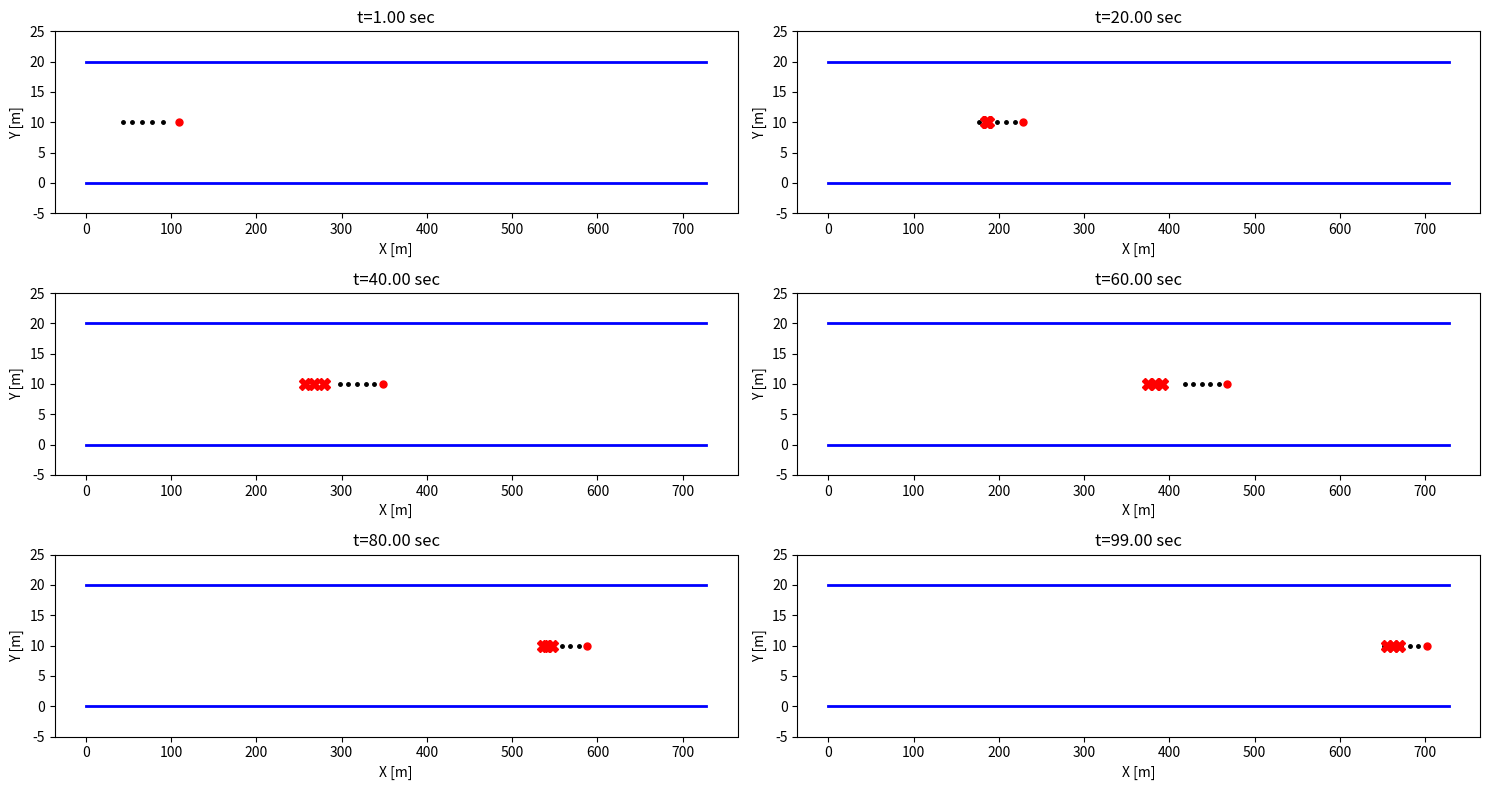
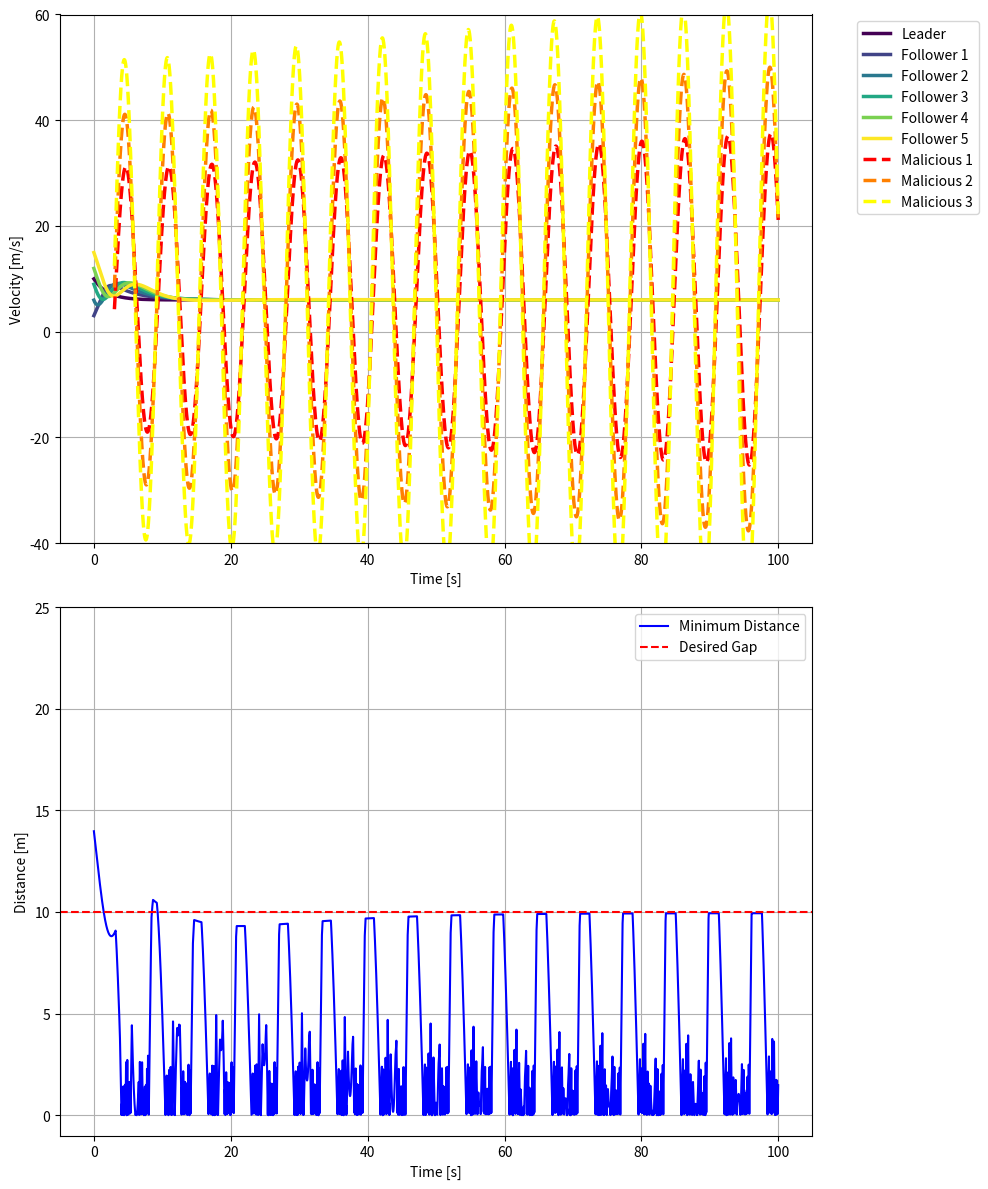
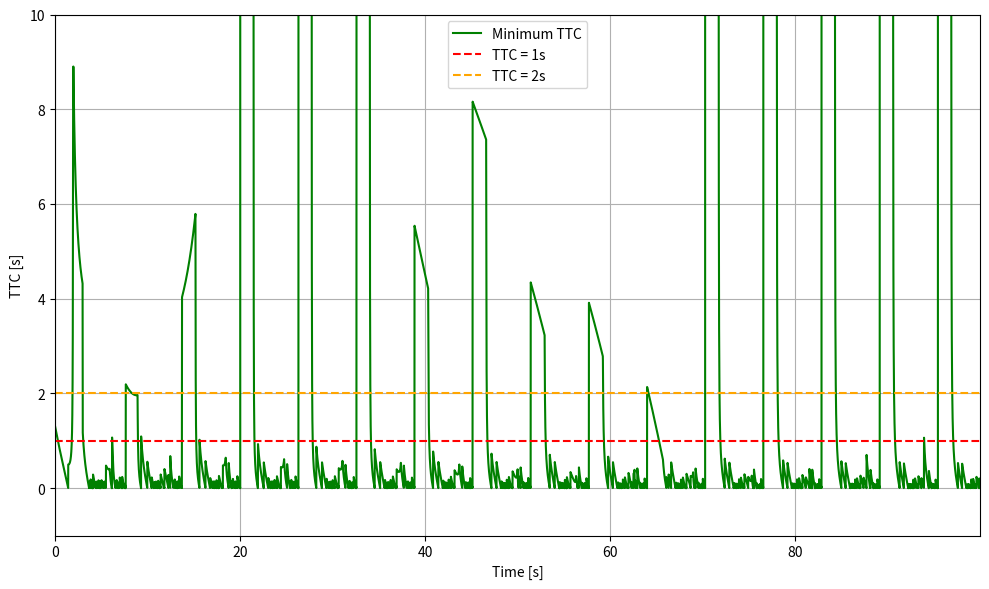

Generate these figures, in order, with matplotlib:
import numpy as np
import matplotlib.pyplot as plt
import random
import math

# ------------------------------------------------------------------------
# 1) DYNAMIC BICYCLE MODEL (same as before, but can be used by all vehicles)
# ------------------------------------------------------------------------
class DynamicBicycleModel:
    def __init__(self, 
                 x=0.0, 
                 y=0.0, 
                 psi=0.0, 
                 vx=10.0, 
                 vy=0.0, 
                 r=0.0, 
                 dt=0.01,
                 vehicle_id=0):
        self.id  = vehicle_id  # For logging or debug
        # States
        self.x   = x
        self.y   = y
        self.psi = psi
        self.vx  = vx
        self.vy  = vy
        self.r   = r
        
        # Vehicle parameters
        self.m   = 1500.0    # mass [kg]
        self.L_f = 1.2       # CG to front axle [m]
        self.L_r = 1.6       # CG to rear axle [m]
        self.I_z = 2250.0    # Yaw moment of inertia [kg*m^2]
        self.C_f = 19000.0   # Front cornering stiffness [N/rad]
        self.C_r = 20000.0   # Rear cornering stiffness [N/rad]

        self.dt  = dt  # integration step

    def _state_derivs(self, s, a, delta):
        """
        s     = [x, y, psi, vx, vy, r]
        a     = acceleration [m/s^2]
        delta = steering angle [rad]
        """
        x, y, psi, vx, vy, r = s
        vx_safe = max(vx, 0.1)  # clamp to avoid division by zero

        # Slip angles
        alpha_f = delta - np.arctan2((vy + self.L_f*r), vx_safe)
        alpha_r = - np.arctan2((vy - self.L_r*r), vx_safe)

        # Lateral forces (linear tire model)
        F_yf = self.C_f * alpha_f
        F_yr = self.C_r * alpha_r

        # Global kinematics
        x_dot   = vx*np.cos(psi) - vy*np.sin(psi)
        y_dot   = vx*np.sin(psi) + vy*np.cos(psi)
        psi_dot = r

        # Body-frame acceleration
        vx_dot  = a - (F_yf*np.sin(delta))/self.m + vy*r
        vy_dot  = (F_yf*np.cos(delta) + F_yr)/self.m - vx*r
        r_dot   = (self.L_f*F_yf*np.cos(delta) - self.L_r*F_yr)/self.I_z

        return np.array([x_dot, y_dot, psi_dot, vx_dot, vy_dot, r_dot])

    def update(self, a, delta):
        """
        4th-order Runge-Kutta integration with inputs (a, delta).
        """
        s = np.array([self.x, self.y, self.psi, self.vx, self.vy, self.r])

        k1 = self._state_derivs(s,               a, delta)
        k2 = self._state_derivs(s + 0.5*self.dt*k1, a, delta)
        k3 = self._state_derivs(s + 0.5*self.dt*k2, a, delta)
        k4 = self._state_derivs(s +     self.dt*k3, a, delta)

        s_next = s + (self.dt/6.0)*(k1 + 2*k2 + 2*k3 + k4)

        # Unpack
        self.x   = s_next[0]
        self.y   = s_next[1]
        self.psi = s_next[2]
        self.vx  = s_next[3]
        self.vy  = s_next[4]
        self.r   = s_next[5]

    def get_state(self):
        return (self.x, self.y, self.psi, self.vx, self.vy, self.r)


# ------------------------------------------------------------------------
# 2) INNER-LOOP CONTROLLER (per vehicle)
#    - Tracks vx_ref and r_ref, outputs (a, delta)
# ------------------------------------------------------------------------
class InnerLoopController:
    def __init__(self, dt=0.01):
        self.dt = dt

        # Longitudinal Gains (PI)
        self.kp_speed = 1.2
        self.ki_speed = 0.1
        self.speed_error_int = 0.0

        # Lateral Gains: "2-state" feedback on (v_y, r)
        # delta = -K_vy*v_y - K_r*(r - r_ref)  (plus feedforward, if needed)
        self.K_vy   = 0.15
        self.K_r    = 0.08
        self.K_r_ff = 1.0  # feedforward for r_ref

        # Physical saturations
        self.max_steer = 0.5     # rad
        self.min_steer = -0.5
        self.max_accel = 3.0     # m/s^2
        self.min_accel = -5.0

    def control(self, vx, vy, r, vx_ref, r_ref):
        """
        vx, vy, r   : actual states
        vx_ref, r_ref : references
        returns a, delta
        """
        # --- 1) Longitudinal speed control (PI) ---
        speed_err = vx_ref - vx
        self.speed_error_int += speed_err * self.dt

        # Acceleration command
        a_unclamped = (self.kp_speed * speed_err
                       + self.ki_speed * self.speed_error_int)
        a = np.clip(a_unclamped, self.min_accel, self.max_accel)

        # --- 2) Lateral / yaw-rate control ---
        # Simple feedback: delta = -K_vy*v_y - K_r*(r - r_ref)
        delta_unclamped = (
            - self.K_vy * vy
            - self.K_r  * (r - r_ref)
            + self.K_r_ff * r_ref  # optional feedforward
        )
        delta = np.clip(delta_unclamped, self.min_steer, self.max_steer)

        return a, delta


# ------------------------------------------------------------------------
# 3) LEADER-FOLLOWER SIMULATION WITH OUTER + INNER LOOP
# ------------------------------------------------------------------------
class LeaderFollowerSimulationWithInnerLoop:
    def __init__(self, num_followers=5, dt=0.01):
        self.dt = dt
        self.time_steps = int(100.0 / dt)  # 50s sim, for example
        self.num_followers = num_followers

        # Leader
        self.leader = DynamicBicycleModel(x=100, y=10, vx=10, dt=dt, vehicle_id=0)

        # Followers and Controllers
        self.followers = []
        self.controllers = []
        for i in range(num_followers):
            veh = DynamicBicycleModel(x=100 - 14 * (i + 1),
                                      y=10,
                                      vx=3 * (i + 1),
                                      dt=dt,
                                      vehicle_id=i + 1)
            self.followers.append(veh)
            ctrl = InnerLoopController(dt=dt)
            self.controllers.append(ctrl)

        # Outer loop platoon gains
        self.desired_gap = 10.0
        self.k_s = 0.15
        self.k_v = 0.2
        self.k_ey = 0.6
        self.k_epsi = 0.6

        self.road_width = 20
        self.ttc_history = []  # Track minimum TTC over time
        # ---- Malicious (Sybil) attack additions ----
        self.malicious_vehicles = []
        self.num_malicious = 3      # number of malicious vehicles
        self.malicious_added = False
        # --------------------------------------------
    def calculate_ttc(self):
        """
        Calculate Time to Collision (TTC) among *all* vehicles in the network,
        including malicious vehicles if they exist.

        We'll return the minimum TTC found across all vehicle pairs.
        """
        # 1) Build a master list of all vehicles
        all_vehicles = [self.leader] + self.followers
        if self.malicious_added:
            all_vehicles += self.malicious_vehicles

        ttc_values = []

        # 2) Pairwise comparison
        for i in range(len(all_vehicles)):
            for j in range(i + 1, len(all_vehicles)):
                vehicle_i = all_vehicles[i]
                vehicle_j = all_vehicles[j]

                # -- Example: consider purely longitudinal collisions --
                # If you only care about collisions along x-axis:

                # We'll define "i" as the car in front, "j" as the one behind.
                # We check both directions because we don't know which is ahead:
                dx = vehicle_i.x - vehicle_j.x
                # For convenience, define the relative gap as:
                #   dx - desired_gap
                # Then define velocity difference.
                
                # Let’s check if vehicle_i is ahead (dx > 0):
                #   That means j is behind i. 
                #   Then the relative velocity is (vx_j - vx_i).
                #   If vx_j > vx_i, j is catching up to i => possible collision.
                #   TTC = (dx - desired_gap) / (vx_j - vx_i)
                
                # We'll compute two possible TTCs (i-ahead or j-ahead)
                # and only consider the scenario that is physically valid
                # (positive distance, approaching speed, etc).

                # Scenario A: i ahead, j behind
                if dx > 0:
                    rel_pos = dx - self.desired_gap
                    rel_vel = vehicle_j.vx - vehicle_i.vx
                    if (rel_pos > 0) and (rel_vel > 0):
                        ttc_a = rel_pos / rel_vel
                        ttc_values.append(ttc_a)

                # Scenario B: j ahead, i behind
                else:
                    # dx < 0 => j is ahead, i is behind
                    rel_pos = -dx - self.desired_gap
                    rel_vel = vehicle_i.vx - vehicle_j.vx
                    if (rel_pos > 0) and (rel_vel > 0):
                        ttc_b = rel_pos / rel_vel
                        ttc_values.append(ttc_b)

        # If ttc_values is empty => no risk scenario => return infinity
        if not ttc_values:
            return float('inf')
        else:
            return min(ttc_values)
        
        
    def run_simulation(self):
        # For logging
        time_points = []
        # Histories for leader + followers
        x_history = [[] for _ in range(self.num_followers + 1)]
        y_history = [[] for _ in range(self.num_followers + 1)]
        v_history = [[] for _ in range(self.num_followers + 1)]

        min_distances = []

        # Histories for malicious vehicles
        m_x_history = [[] for _ in range(self.num_malicious)]
        m_y_history = [[] for _ in range(self.num_malicious)]
        m_v_history = [[] for _ in range(self.num_malicious)]

        for step in range(self.time_steps):
            t = step * self.dt
            time_points.append(t)
            # ----------------------------------------------------------
            # 1) Add malicious vehicles after t == 300 (if desired)
            # ----------------------------------------------------------
            if step == 300 and not self.malicious_added:
                self.malicious_vehicles = [
                    DynamicBicycleModel(
                        x=60 - 10 * (i + 1),
                        y=10,
                        vx= 4*(i+1),
                        vehicle_id=100 + i
                    )
                    for i in range(self.num_malicious)
                ]
                print('done')
                self.malicious_added = True

            # Leader Control
            a_leader = 0.5 * (6.0 - self.leader.vx)  # Simple speed control
            delta_leader = 0.0
            self.leader.update(a_leader, delta_leader)

            x_history[0].append(self.leader.x)
            y_history[0].append(self.leader.y)
            v_history[0].append(self.leader.vx)
            # Follower Vehicles
            min_dist_timestep = float('inf')
            for i, follower in enumerate(self.followers):
                if i == 0:
                    x0, y0, psi0, vx0, vy0, r0 = self.leader.get_state()
                else:
                    x0, y0, psi0, vx0, vy0, r0 = self.followers[i - 1].get_state()

                x1, y1, psi1, vx1, vy1, r1 = follower.get_state()

                dx = x1 - x0
                dy = y1 - y0
                cos_psi0 = np.cos(psi0)
                sin_psi0 = np.sin(psi0)
                e_x = cos_psi0 * dx + sin_psi0 * dy
                e_y = -sin_psi0 * dx + cos_psi0 * dy

                e_s = -e_x - self.desired_gap
                e_psi = psi0 - psi1

                vx_ref = vx0 + self.k_s * (e_s) + self.k_v * (vx0 - vx1)
                r_ref = r0 + self.k_ey * e_y + self.k_epsi * e_psi

                a_f, delta_f = self.controllers[i].control(vx1, vy1, r1, vx_ref, r_ref)


                follower.update(a_f, delta_f)


                x_history[i + 1].append(follower.x)
                y_history[i + 1].append(follower.y)
                v_history[i + 1].append(follower.vx)
            # ----------------------------------------------------------
            # 4) Update malicious vehicles (if added)
            # ----------------------------------------------------------
            if self.malicious_added:
                for i_m, malicious in enumerate(self.malicious_vehicles):
                    k_p_malicious = 1
                    distance_to_leader = self.leader.x - malicious.x - self.desired_gap * (i + 1)
                    a_m = k_p_malicious * distance_to_leader
                    delta_m = 0.0
                    malicious.update(a_m, delta_m)

                    m_x_history[i_m].append(malicious.x)
                    m_y_history[i_m].append(malicious.y)
                    m_v_history[i_m].append(malicious.vx)

            # ----------------------------------------------------------
            # 5) Calculate minimum distance among *all* vehicles
            # ----------------------------------------------------------
            # Gather all vehicles: leader, followers, and malicious
            all_vehicles = [self.leader] + self.followers
            if self.malicious_added:
                all_vehicles.extend(self.malicious_vehicles)

            min_dist_timestep = float('inf')
            for i_v in range(len(all_vehicles)):
                for j_v in range(i_v + 1, len(all_vehicles)):
                    dx = all_vehicles[i_v].x - all_vehicles[j_v].x
                    dy = all_vehicles[i_v].y - all_vehicles[j_v].y
                    dist = math.sqrt(dx**2 + dy**2)
                    if dist < min_dist_timestep:
                        min_dist_timestep = dist

            min_distances.append(min_dist_timestep)
            min_ttc = self.calculate_ttc()
            self.ttc_history.append(min_ttc)


        # --------------------------------------------------------------------
        # Plot #1: Vehicle positions at specific snapshots in time
        # --------------------------------------------------------------------
        plt.figure(figsize=(15, 8))
        t_samples = [
            int(self.time_steps * 0.01), 
            int(self.time_steps * 0.2), 
            int(self.time_steps * 0.4),
            int(self.time_steps * 0.6), 
            int(self.time_steps * 0.8), 
            int(self.time_steps * 0.99)
        ]
        
        for idx, sample_idx in enumerate(t_samples):
            plt.subplot(3, 2, idx + 1)
            # Leader + followers
            for i in range(self.num_followers + 1):
                plt.plot(x_history[i][sample_idx], 
                         y_history[i][sample_idx], 
                         '.k' if i > 0 else '.r', 
                         markersize=10 if i == 0 else 5)

            # Malicious vehicles (if they exist at that time)
            if self.malicious_added and sample_idx >= 300:
                # malicious data starts at t=300 -> index offset = sample_idx - 300
                offset = sample_idx - 300
                for i_m in range(self.num_malicious):
                    if offset < len(m_x_history[i_m]):
                        plt.plot(m_x_history[i_m][offset], 
                                 m_y_history[i_m][offset], 
                                 'Xr', markersize=8, label="Malicious" if i_m == 0 else "")

            # Road boundaries
            plt.plot([0, self.leader.x + 20], [0, 0], 'b-', linewidth=2)
            plt.plot([0, self.leader.x + 20], [self.road_width, self.road_width], 'b-', linewidth=2)

            plt.xlabel('X [m]')
            plt.ylabel('Y [m]')
            plt.title(f't={sample_idx * self.dt:.2f} sec')
            plt.ylim(-5, self.road_width + 5)
        plt.tight_layout()
        plt.show()

        # --------------------------------------------------------------------
        # Plot #2: Velocity consensus (leader + followers) and Min Distance
        # --------------------------------------------------------------------
        plt.figure(figsize=(10, 12))

        # Subplot for velocities
        plt.subplot(2, 1, 1)
        colors = plt.cm.viridis(np.linspace(0, 1, self.num_followers + 1))
        for i in range(self.num_followers + 1):
            label = 'Leader' if i == 0 else f'Follower {i}'
            plt.plot(time_points, v_history[i], label=label, color=colors[i], linewidth=2.5)

        # Also plot malicious vehicles velocities
        if self.malicious_added:
            mal_colors = plt.cm.autumn(np.linspace(0, 1, self.num_malicious))
            # Malicious vehicles only have data from step 300 => time from 300*dt to end
            time_points_mal = time_points[300:]  # same dt, just offset in index
            for i_m in range(self.num_malicious):
                if len(m_v_history[i_m]) > 0:
                    plt.plot(time_points_mal, m_v_history[i_m],
                             label=f'Malicious {i_m+1}',
                             color=mal_colors[i_m],
                             linewidth=2.5,
                             linestyle='--')

        plt.xlabel('Time [s]')
        plt.ylabel('Velocity [m/s]')
        plt.legend(bbox_to_anchor=(1.05, 1), loc='upper left')
        plt.grid(True)
        plt.ylim(-40, 60)

        # Subplot for minimum distance
        plt.subplot(2, 1, 2)
        plt.plot(time_points, min_distances, 'b-', label='Minimum Distance')
        plt.axhline(y=self.desired_gap, color='r', linestyle='--', label='Desired Gap')
        plt.xlabel('Time [s]')
        plt.ylabel('Distance [m]')
        plt.legend()
        plt.grid(True)
        plt.ylim(-1, 25)
        plt.tight_layout()
        plt.show()

        # --------------------------------------------------------------------
        # Plot #3: Time to Collision (TTC)
        # --------------------------------------------------------------------
        self.plot_ttc_over_time()

    def plot_ttc_over_time(self):
        time_points = np.arange(len(self.ttc_history)) * self.dt
        plt.figure(figsize=(10, 6))
        plt.plot(time_points, self.ttc_history, 'g-', label='Minimum TTC')
        plt.axhline(y=1, color='r', linestyle='--', label='TTC = 1s')
        plt.axhline(y=2, color='orange', linestyle='--', label='TTC = 2s')
        plt.xlabel('Time [s]')
        plt.ylabel('TTC [s]')
        plt.ylim(-1,10)
        plt.legend()
        plt.grid(True)
        plt.xlim(0, time_points[-1])
        plt.tight_layout()
        plt.show()

# ------------------------------------------------------------------------
# 4) MAIN SCRIPT TO RUN
# ------------------------------------------------------------------------
if __name__ == "__main__":
    sim = LeaderFollowerSimulationWithInnerLoop(num_followers=5, dt=0.01)
    sim.run_simulation()
